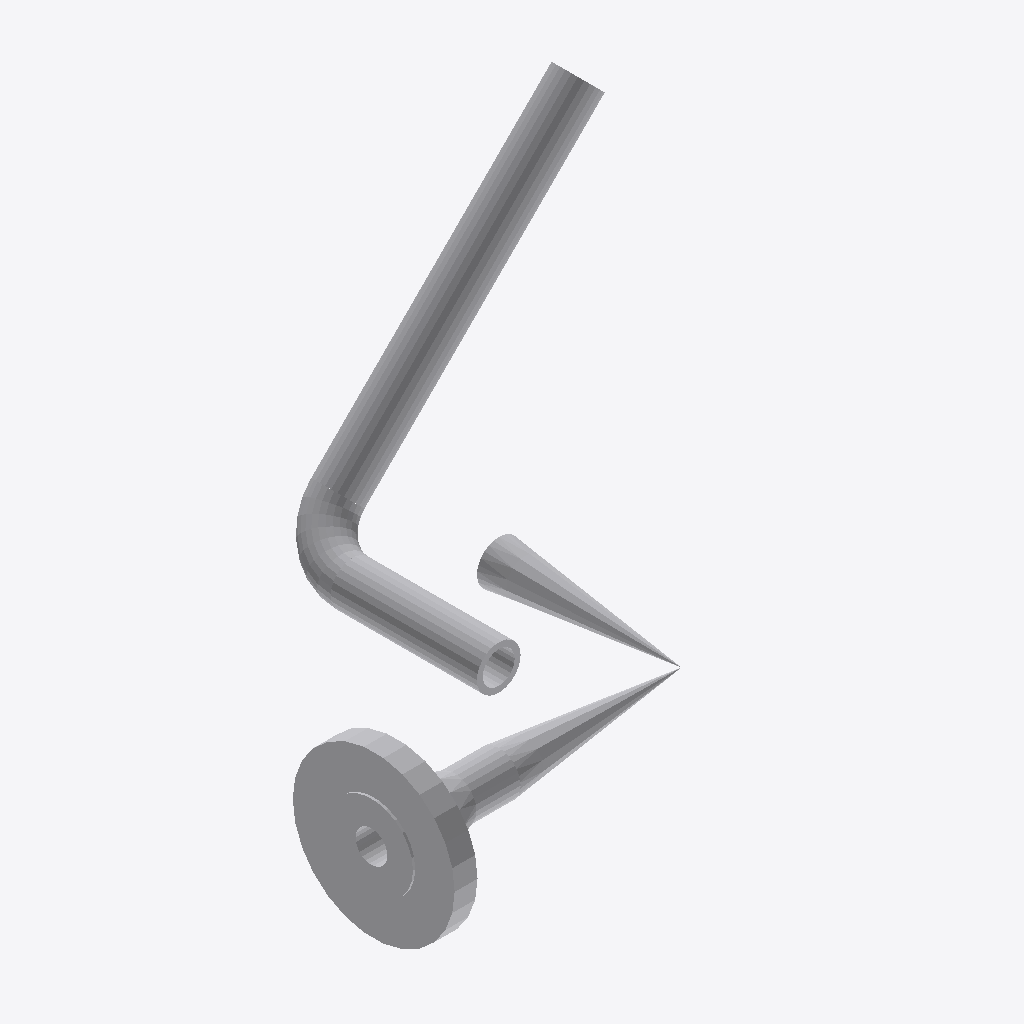
Isometric view of an IFC building model (IFC-SPF (STEP), schema IFC2X3, length unit millimetre), seen from the south-west, elements coloured by IFC class: 6 other elements (light grey).
Extent 0.390 m × 0.298 m × 0.284 m (x, y, z). Elements (6): 3 IfcFlowSegment, 2 IfcFlowController, 1 IfcFlowFitting.

HEADER;
FILE_DESCRIPTION(('ViewDefinition [CoordinationView]'),'2;1');
FILE_NAME('/home/giovanni/IdeaProjects/ifc/ifc-out/sk/05IA4600005A08.ifc','2020-10-07T19:51:19',(''),('Antea'),'IFC.JAVA 0.0.1-SNAPSHOT','Antea IFC Export 0.0.1-SNAPSHOT','');
FILE_SCHEMA(('IFC2X3'));
ENDSEC;
DATA;
#15=IFCPROJECT('2mjlwRIunAQwD1gkHJukS9',#6,'05-IA-460-0-005-A08',$,$,$,$,(#9),#14);
#16=IFCSITE('1XuiLEC6f5luep9ZRAmiQ5',#6,$,$,$,$,$,$,.COMPLEX.,$,$,$,$,$);
#80=IFCFLOWCONTROLLER('3eiVlbH6nBM91XjOGOCosJ',#6,'Nozzle','{?  "CATEGORY" : "TUBFLANGE",?  "ADESCR" : "FL5292738",?  "NDIAMETRO" : 33.4,?  "ITIPO_TENUTA" : "0-TFG_NONE",?  "ASCHEDULE" : "80",?  "ACLASS" : "600",?  "ITIPO_STD" : "0-ANSI",?  "ITIPO_FAMSPEC" : "',$,#61,#79,$);
#58=IFCFLOWSEGMENT('1uPX1iwOP6XeI3OBMJY5rT',#6,'Shell','{?  "CATEGORY" : "TUBTUBI",?  "ADESCR" : "TB5292743",?  "NDIAMETRO" : 33.4,?  "ASCHEDULE" : "80",?  "ITIPO_STD" : "0-ANSI",?  "ITIPO_FAMSPEC" : "",?  "AGRUPPO_SCH" : "A08",?  "NSPESS" : 4.55,?  "NLUNG',$,#50,#57,$);
#112=IFCFLOWCONTROLLER('3SDT3nojP7LeZeOWbITHAR',#6,'OrthoValve','{?  "CATEGORY" : "TUBVALVOLEANG",?  "ADESCR" : "PSV-003",?  "NLUNG_VALVE0" : 69.8500000000003,?  "NLUNG_VALVE1" : 69.8500000000058,?  "NDIAMETRO" : 33.4,?  "ITIPO_VALVOLA" : "16-PSV",?  "ITIPO_COLL" :',$,#96,#111,$);
#46=IFCFLOWSEGMENT('3pc_mpeAT5qfCdFWlkEyg9',#6,'Shell','{?  "CATEGORY" : "TUBTUBI",?  "ADESCR" : "Valvola Orto",?  "NDIAMETRO" : 33.4,?  "ASCHEDULE" : "80",?  "ITIPO_STD" : "0-ANSI",?  "ITIPO_FAMSPEC" : "",?  "AGRUPPO_SCH" : "A08",?  "NSPESS" : 4.55,?  "NL',$,#38,#45,$);
#92=IFCFLOWFITTING('0LR3cWfAH2Ihad6zBMHGw7',#6,'Curve','{?  "CATEGORY" : "TUBCURVE",?  "ADESCR" : "CU5292742",?  "NANGOLO" : 89.9999999999952,?  "NDIAMETRO" : 33.4,?  "ASCHEDULE" : "80",?  "ITIPO_STD" : "0-ANSI",?  "ITIPO_FAMSPEC" : "",?  "AGRUPPO_SCH" : "',$,#84,#91,$);
#35=IFCFLOWSEGMENT('3g4KdSQqTCnfZ9_TAoUSIW',#6,'Shell','{?  "CATEGORY" : "TUBTUBI",?  "ADESCR" : "FL5292738",?  "NDIAMETRO" : 33.4,?  "ASCHEDULE" : "80",?  "ITIPO_STD" : "0-ANSI",?  "ITIPO_FAMSPEC" : "",?  "AGRUPPO_SCH" : "A08",?  "NSPESS" : 4.55,?  "NLUNG',$,#22,#34,$);
ENDSEC;
